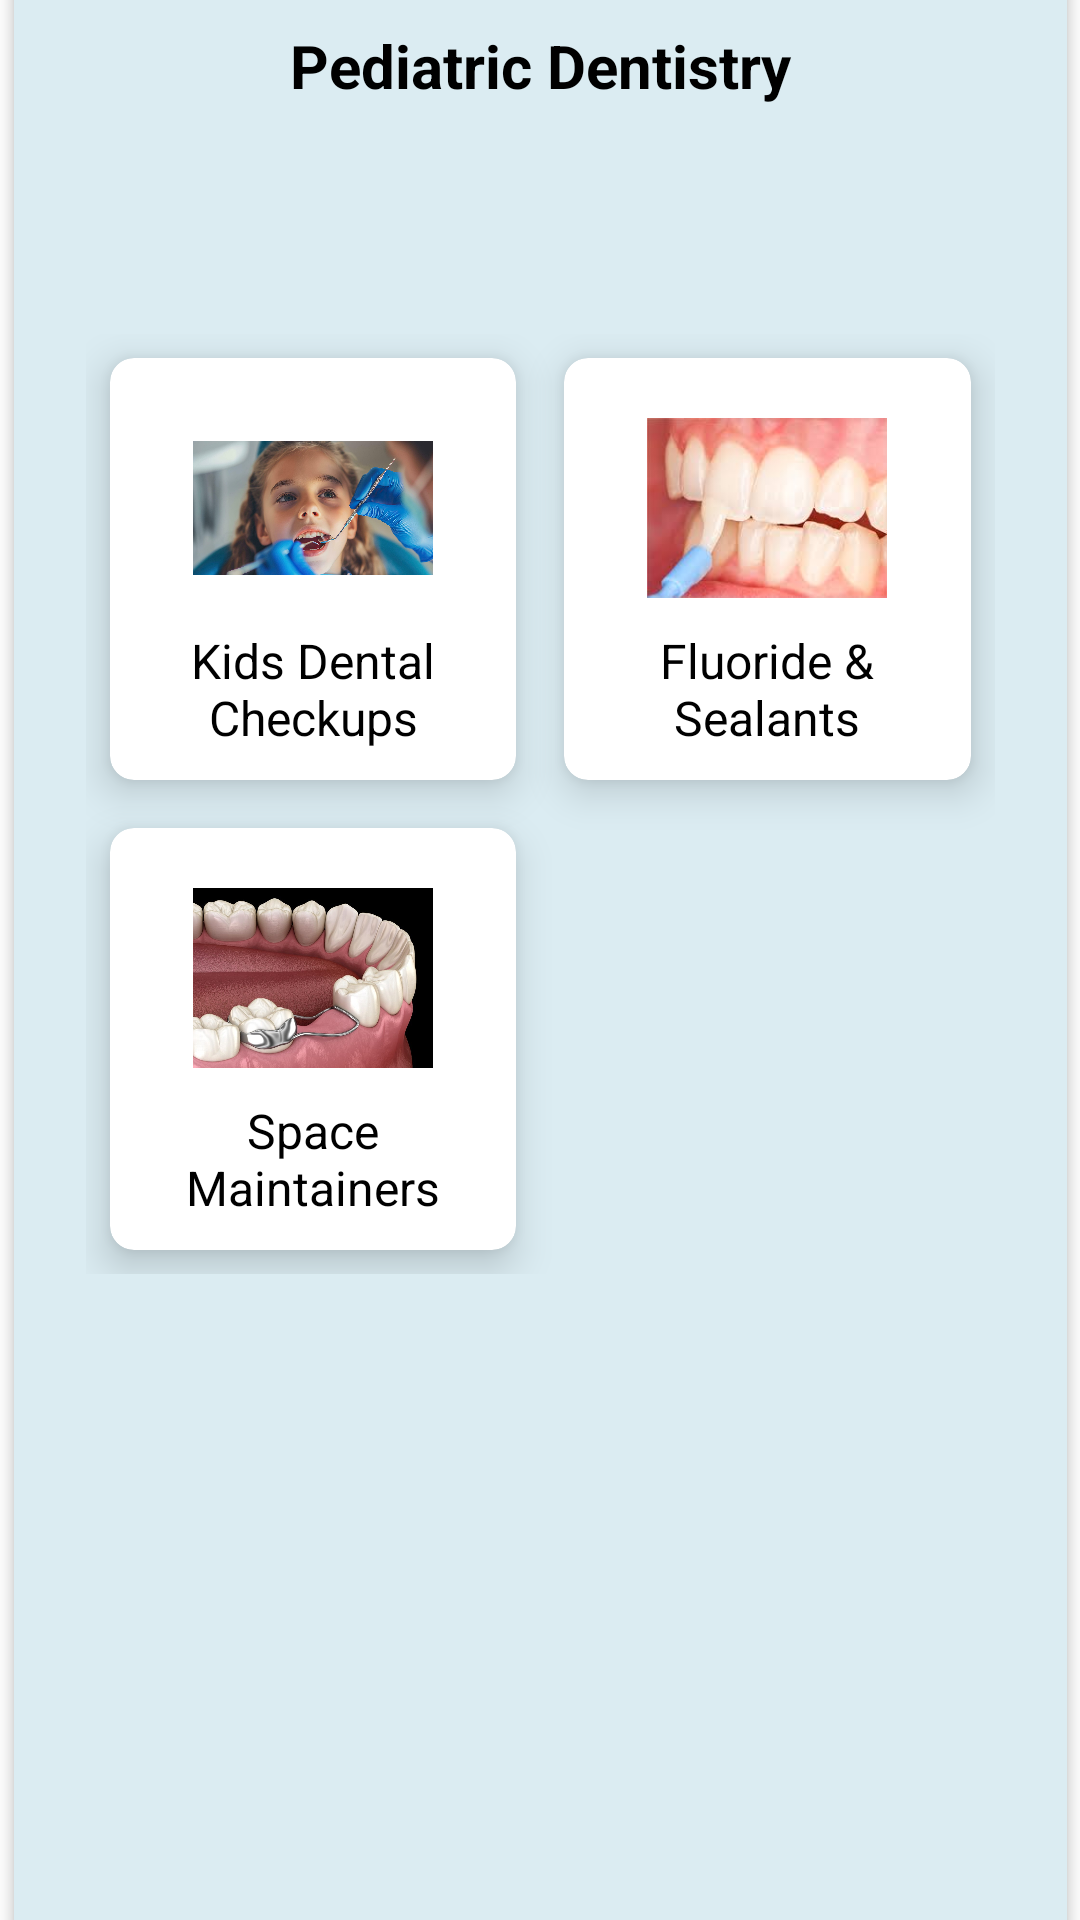

Layout XML and referenced resources for this Android screen:
<!-- AndroidManifest.xml: application theme Theme.VDanta -->
<!-- res/layout/pediatricdentistry.xml -->
<?xml version="1.0" encoding="utf-8"?>
<androidx.constraintlayout.widget.ConstraintLayout
    xmlns:android="http://schemas.android.com/apk/res/android"
    xmlns:app="http://schemas.android.com/apk/res-auto"
    xmlns:tools="http://schemas.android.com/tools"
    android:layout_width="match_parent"
    android:layout_height="match_parent"
    android:background="#FBFBFB"
    tools:context=".OralSurgeryActivity">

    
    <androidx.cardview.widget.CardView
        android:layout_width="351dp"
        android:layout_height="728dp"
        android:layout_margin="30dp"
        android:elevation="50dp"
        android:padding="30dp"
        app:cardBackgroundColor="#DBECF2"
        app:cardCornerRadius="30dp"
        app:layout_constraintBottom_toBottomOf="parent"
        app:layout_constraintEnd_toEndOf="parent"
        app:layout_constraintStart_toStartOf="parent"
        app:layout_constraintTop_toTopOf="parent">

        <androidx.constraintlayout.widget.ConstraintLayout
            android:layout_width="match_parent"
            android:layout_height="match_parent">

            <TextView
                android:id="@+id/titlePediatricDentistry"
                android:layout_width="match_parent"
                android:layout_height="wrap_content"
                android:layout_marginTop="44dp"
                android:gravity="center"
                android:padding="8dp"
                android:text="@string/pediatric_dentistry"
                android:textColor="@android:color/black"
                android:textSize="20sp"
                android:textStyle="bold"
                app:layout_constraintEnd_toEndOf="parent"
                app:layout_constraintHorizontal_bias="0.0"
                app:layout_constraintStart_toStartOf="parent"
                app:layout_constraintTop_toTopOf="parent" />

            <ScrollView
                android:layout_width="match_parent"
                android:layout_height="wrap_content"
                android:layout_marginBottom="192dp"
                android:fillViewport="true"
                app:layout_constraintBottom_toBottomOf="parent"
                app:layout_constraintEnd_toEndOf="parent"
                app:layout_constraintHorizontal_bias="0.0"
                app:layout_constraintStart_toStartOf="parent"
                app:layout_constraintTop_toBottomOf="@id/titlePediatricDentistry">

                <LinearLayout
                    android:layout_width="match_parent"
                    android:layout_height="wrap_content"
                    android:orientation="vertical"
                    android:padding="16dp">

                    <GridLayout
                        android:id="@+id/treatmentCategoriesGrid"
                        android:layout_width="match_parent"
                        android:layout_height="wrap_content"
                        android:layout_marginTop="0dp"
                        android:alignmentMode="alignMargins"
                        android:columnCount="2"
                        android:gravity="center"
                        android:padding="8dp"
                        android:rowCount="4"
                        android:useDefaultMargins="true">

                        
                        <androidx.cardview.widget.CardView
                            android:id="@+id/cardKidsDentalCheckups"
                            android:layout_width="0dp"
                            android:layout_height="wrap_content"
                            android:layout_columnWeight="1"
                            android:layout_margin="8dp"
                            app:cardBackgroundColor="@android:color/white"
                            app:cardCornerRadius="8dp"
                            app:cardElevation="8dp">

                            <LinearLayout
                                android:layout_width="wrap_content"
                                android:layout_height="wrap_content"
                                android:gravity="center"
                                android:orientation="vertical"
                                android:padding="10dp">

                                <ImageView
                                    android:layout_width="80dp"
                                    android:layout_height="80dp"
                                    android:contentDescription="@string/kids_dental"
                                    android:scaleType="fitCenter"
                                    android:src="@drawable/kidsdental" />

                                <TextView
                                    android:layout_width="wrap_content"
                                    android:layout_height="wrap_content"
                                    android:gravity="center"
                                    android:text="@string/kids_dental"
                                    android:textColor="@android:color/black"
                                    android:textSize="16sp" />
                            </LinearLayout>
                        </androidx.cardview.widget.CardView>

                        
                        <androidx.cardview.widget.CardView
                            android:id="@+id/cardFluorideSealants"
                            android:layout_width="0dp"
                            android:layout_height="wrap_content"
                            android:layout_columnWeight="1"
                            android:layout_margin="8dp"
                            app:cardBackgroundColor="@android:color/white"
                            app:cardCornerRadius="8dp"
                            app:cardElevation="8dp">

                            <LinearLayout
                                android:layout_width="wrap_content"
                                android:layout_height="wrap_content"
                                android:gravity="center"
                                android:orientation="vertical"
                                android:padding="10dp">

                                <ImageView
                                    android:layout_width="80dp"
                                    android:layout_height="80dp"
                                    android:contentDescription="@string/fluoride_sealants"
                                    android:scaleType="fitCenter"
                                    android:src="@drawable/fluoridesealants" />

                                <TextView
                                    android:layout_width="wrap_content"
                                    android:layout_height="wrap_content"
                                    android:gravity="center"
                                    android:text="@string/fluoride_sealants"
                                    android:textColor="@android:color/black"
                                    android:textSize="16sp" />
                            </LinearLayout>
                        </androidx.cardview.widget.CardView>

                        
                        <androidx.cardview.widget.CardView
                            android:id="@+id/cardSpaceMaintainers"
                            android:layout_width="0dp"
                            android:layout_height="wrap_content"
                            android:layout_columnWeight="1"
                            android:layout_margin="8dp"
                            app:cardBackgroundColor="@android:color/white"
                            app:cardCornerRadius="8dp"
                            app:cardElevation="8dp">

                            <LinearLayout
                                android:layout_width="wrap_content"
                                android:layout_height="wrap_content"
                                android:gravity="center"
                                android:orientation="vertical"
                                android:padding="10dp">

                                <ImageView
                                    android:layout_width="80dp"
                                    android:layout_height="80dp"
                                    android:contentDescription="@string/space_maintainers"
                                    android:scaleType="fitCenter"
                                    android:src="@drawable/spacemaintainers" />

                                <TextView
                                    android:layout_width="wrap_content"
                                    android:layout_height="wrap_content"
                                    android:gravity="center"
                                    android:text="@string/space_maintainers"
                                    android:textColor="@android:color/black"
                                    android:textSize="16sp" />
                            </LinearLayout>
                        </androidx.cardview.widget.CardView>


                    </GridLayout>
                </LinearLayout>
            </ScrollView>
        </androidx.constraintlayout.widget.ConstraintLayout>
    </androidx.cardview.widget.CardView>
</androidx.constraintlayout.widget.ConstraintLayout>
<!-- resources referenced by this layout -->
<resources>
  <!-- drawable fluoridesealants: jpg bitmap (drawable, 5134 bytes) -->
  <!-- drawable kidsdental: jpeg bitmap (drawable, 326826 bytes) -->
  <!-- drawable spacemaintainers: jpg bitmap (drawable, 77030 bytes) -->
  <string name="fluoride_sealants">Fluoride &amp; Sealants</string>
  <string name="kids_dental">Kids Dental Checkups</string>
  <string name="pediatric_dentistry">Pediatric Dentistry</string>
  <string name="space_maintainers">Space Maintainers</string>
  <style name="Theme.VDanta" parent="Base.Theme.VDanta" />
  <style name="Base.Theme.VDanta" parent="Theme.Material3.DayNight.NoActionBar">
          
          
      </style>
</resources>
